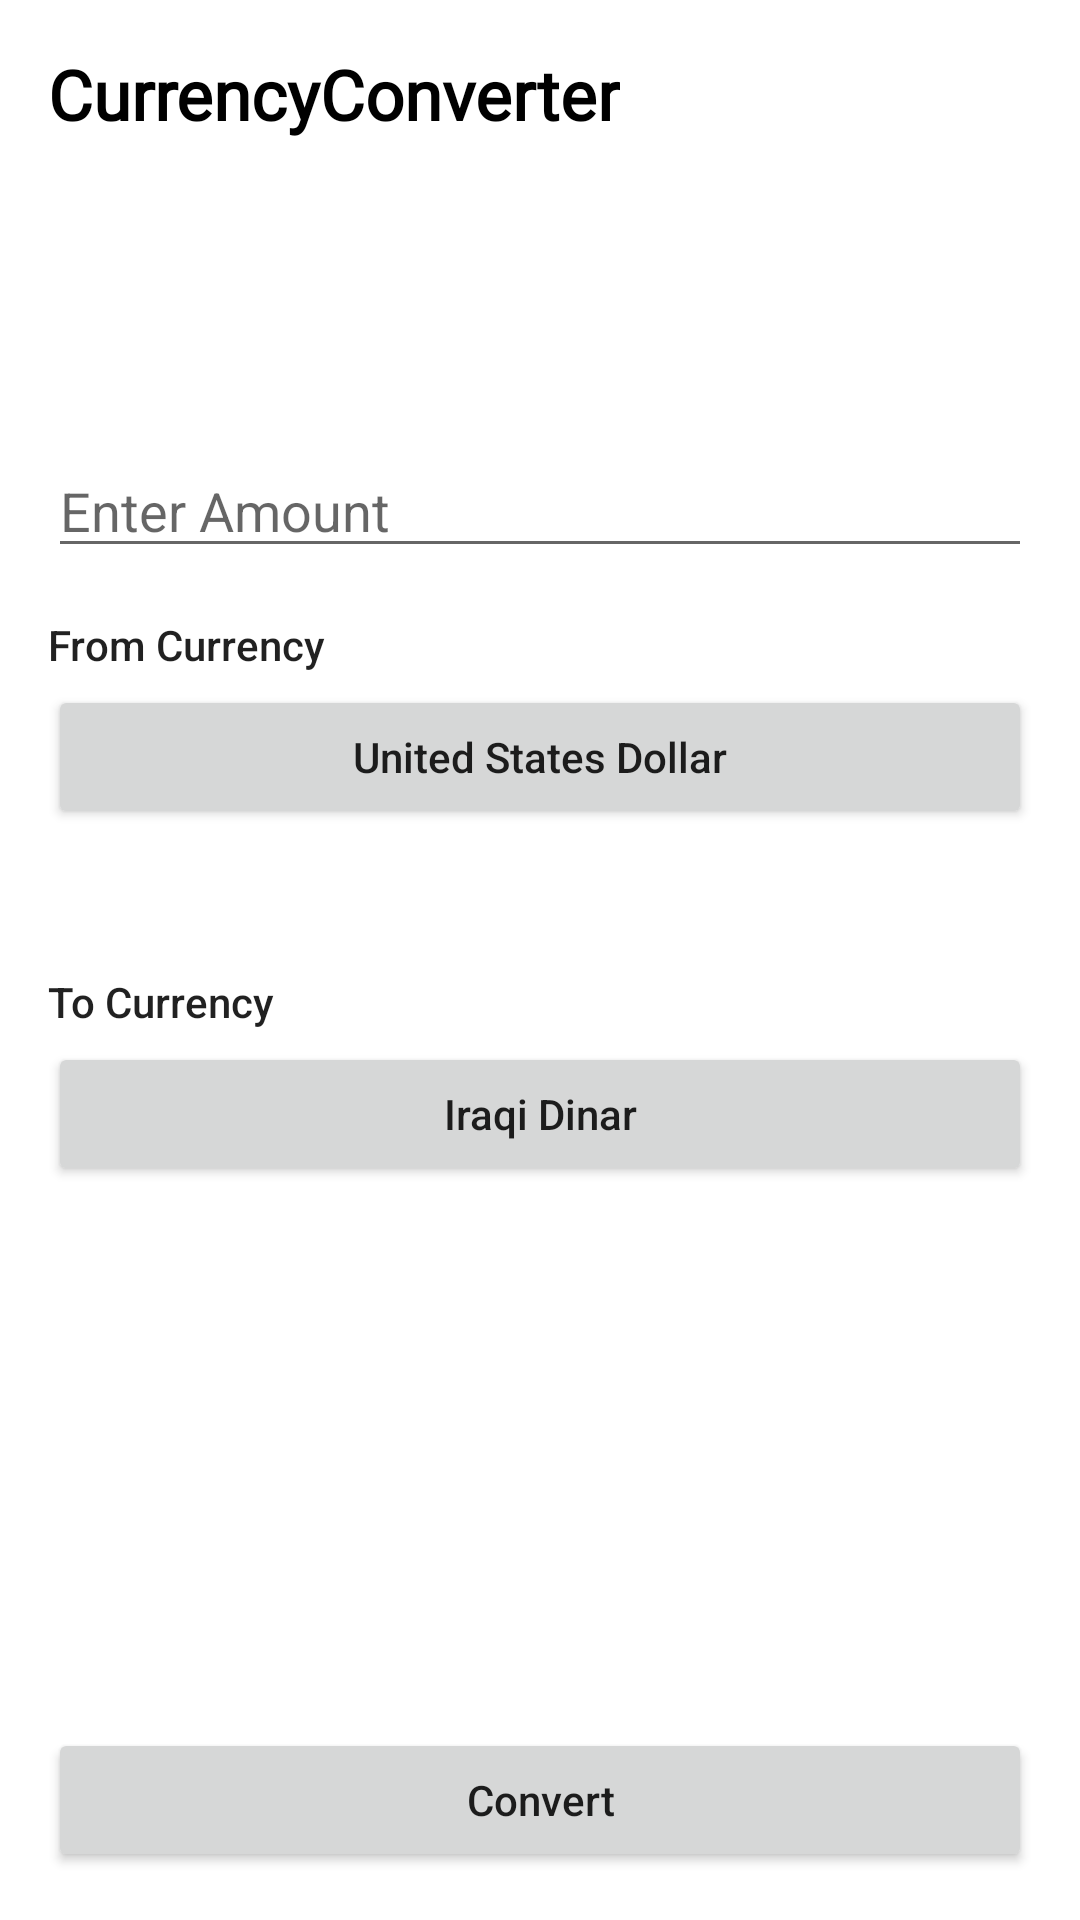

Android layout source for this screen:
<!-- AndroidManifest.xml: application theme Theme.CurrencyConverter -->
<!-- res/layout/fragment_home.xml -->
<?xml version="1.0" encoding="utf-8"?>
<androidx.constraintlayout.widget.ConstraintLayout xmlns:android="http://schemas.android.com/apk/res/android"
    android:layout_width="match_parent"
    android:layout_height="match_parent"
    xmlns:app="http://schemas.android.com/apk/res-auto">

    <TextView
        android:id="@+id/app_title"
        style="@style/TextAppearance.MdcTypographyStyles.Headline5"
        app:layout_constraintStart_toStartOf="parent"
        app:layout_constraintTop_toTopOf="parent"
        android:layout_width="wrap_content"
        android:layout_height="wrap_content"
        android:fontFamily="@font/poppins"
        android:text="@string/app_title"
        android:textColor="@color/black"
        android:textStyle="bold"
        android:layout_marginTop="16dp"
        android:layout_marginStart="16dp"/>

    <EditText
        android:id="@+id/amount_edit_text"
        android:layout_width="match_parent"
        android:layout_height="wrap_content"
        android:layout_marginHorizontal="16dp"
        android:layout_marginBottom="16dp"
        android:hint="@string/enter_amount"
        android:inputType="number"
        android:maxLength="15"
        android:maxLines="1"
        app:layout_constraintBottom_toTopOf="@id/from_currency_textview"
        app:layout_constraintEnd_toEndOf="parent"
        app:layout_constraintStart_toStartOf="parent"
        android:autofillHints="" />

    <TextView
        android:id="@+id/from_currency_textview"
        android:layout_width="wrap_content"
        android:layout_height="wrap_content"
        android:text="@string/from_currency"
        app:layout_constraintBottom_toTopOf="@id/from_currency_button"
        app:layout_constraintStart_toStartOf="@id/from_currency_button"
        android:layout_marginBottom="4dp"
        style="@style/TextAppearance.AppCompat.Body2"/>

    <androidx.appcompat.widget.AppCompatButton
        android:id="@+id/from_currency_button"
        android:layout_width="match_parent"
        android:layout_height="wrap_content"
        android:layout_marginHorizontal="16dp"
        app:layout_constraintBottom_toTopOf="@id/to_currency_textview"
        android:text="@string/united_states_dollar"
        android:textAllCaps="false"
        android:drawableEnd="@drawable/ic_drop_down"
        android:layout_marginBottom="48dp"/>

    <TextView
        android:id="@+id/to_currency_textview"
        android:layout_width="wrap_content"
        android:layout_height="wrap_content"
        android:text="@string/to_currency"
        app:layout_constraintBottom_toTopOf="@id/to_currency_button"
        app:layout_constraintStart_toStartOf="@id/to_currency_button"
        android:layout_marginBottom="4dp"
        style="@style/TextAppearance.AppCompat.Body2"/>

    <androidx.appcompat.widget.AppCompatButton
        android:id="@+id/to_currency_button"
        android:layout_width="match_parent"
        android:layout_height="wrap_content"
        android:layout_marginHorizontal="16dp"
        app:layout_constraintBottom_toTopOf="@id/exchange_result_textview"
        android:text="@string/iraqi_dinar"
        android:textAllCaps="false"
        android:drawableEnd="@drawable/ic_drop_down"
        android:layout_marginBottom="64dp"/>

    <TextView
        android:id="@+id/exchange_result_textview"
        android:layout_width="match_parent"
        android:layout_height="wrap_content"
        android:text="@string/usd"
        android:layout_marginHorizontal="16dp"
        android:layout_marginBottom="8dp"
        app:layout_constraintBottom_toTopOf="@id/exchange_rate_textview"
        style="@style/TextAppearance.MdcTypographyStyles.Headline6"
        android:visibility="invisible"/>

    <TextView
        android:id="@+id/exchange_rate_textview"
        android:layout_width="match_parent"
        android:layout_height="wrap_content"
        android:text="@string/exchange_rate_placeholder"
        app:layout_constraintBottom_toTopOf="@id/convert_button"
        android:layout_marginHorizontal="16dp"
        android:layout_marginBottom="64dp"
        android:visibility="invisible"/>

    <ProgressBar
        android:id="@+id/progress_bar"
        android:layout_width="wrap_content"
        android:layout_height="wrap_content"
        app:layout_constraintTop_toBottomOf="@id/to_currency_button"
        app:layout_constraintBottom_toTopOf="@id/convert_button"
        app:layout_constraintStart_toStartOf="parent"
        app:layout_constraintEnd_toEndOf="parent"
        android:visibility="invisible"/>

    <androidx.appcompat.widget.AppCompatButton
        android:id="@+id/convert_button"
        android:layout_width="match_parent"
        android:layout_height="wrap_content"
        app:layout_constraintBottom_toBottomOf="parent"
        android:layout_marginHorizontal="16dp"
        android:layout_marginBottom="16dp"
        android:text="@string/convert"
        android:textAllCaps="false"/>

</androidx.constraintlayout.widget.ConstraintLayout>
<!-- resources referenced by this layout -->
<resources>
  <string name="app_title">CurrencyConverter</string>
  <string name="convert">Convert</string>
  <string name="enter_amount">Enter Amount</string>
  <string name="exchange_rate_placeholder">* 1 USD = 5 GBP</string>
  <string name="from_currency">From Currency</string>
  <string name="iraqi_dinar">Iraqi Dinar</string>
  <string name="to_currency">To Currency</string>
  <string name="united_states_dollar">United States Dollar</string>
  <string name="usd">5000 USD</string>
  <style name="TextAppearance.MdcTypographyStyles.Headline5" parent="TextAppearance.MaterialComponents.Headline5">
          <item name="fontFamily">@font/poppins</item>
          <item name="android:fontFamily">@font/poppins</item>
          <item name="android:textSize">23sp</item>
      </style>
  <style name="TextAppearance.MdcTypographyStyles.Headline6" parent="TextAppearance.MaterialComponents.Headline6">
          <item name="fontFamily">@font/poppins</item>
          <item name="android:fontFamily">@font/poppins</item>
          <item name="android:textSize">19sp</item>
      </style>
  <style name="Theme.CurrencyConverter" parent="Theme.MaterialComponents.DayNight.NoActionBar">
          
          <item name="colorPrimary">@color/purple_500</item>
          <item name="colorPrimaryVariant">@color/purple_700</item>
          <item name="colorOnPrimary">@color/white</item>
          
          <item name="colorSecondary">@color/teal_200</item>
          <item name="colorSecondaryVariant">@color/teal_700</item>
          <item name="colorOnSecondary">@color/black</item>
          
          <item name="android:statusBarColor">?attr/colorOnSecondary</item>
          
      </style>
  <!-- not gathered from this repository: default colours our renderer supplied (Android Studio template values) -->
  <color name="purple_500">#FF6200EE</color>
  <color name="purple_700">#FF3700B3</color>
  <color name="teal_200">#FF03DAC5</color>
  <color name="teal_700">#FF018786</color>
  <color name="black">#FF000000</color>
  <color name="white">#FFFFFFFF</color>
</resources>
